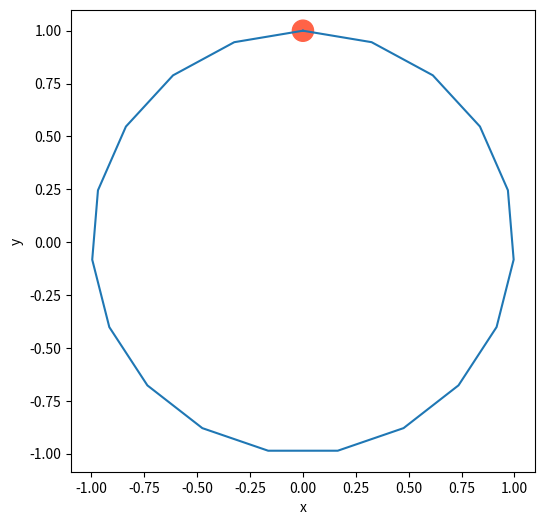

Here is the Python script that generated this plot: (Note: this script raises an exception after producing the figure.)
import numpy as np
import matplotlib.pyplot as plt

t = np.linspace(0, 1, 20)

w = 2*3.1415

x = np.sin(w*t)
y = np.sin(w*t + 3.1415/2)


for i,t_0 in enumerate(t):
    fig, ax = plt.subplots(figsize=(6,6))

    ax.set_aspect('equal')

    plt.xlabel('x')
    plt.ylabel('y')
    plt.plot(x, y)

    x_0 = np.sin(w*t_0)
    y_0 = np.sin(w*t_0 + 3.1415/2)

    puck = plt.Circle((x_0, y_0), 0.05, color='tomato')
    ax.add_artist(puck)

    plt.savefig(f'pics/{i}.png')














#
